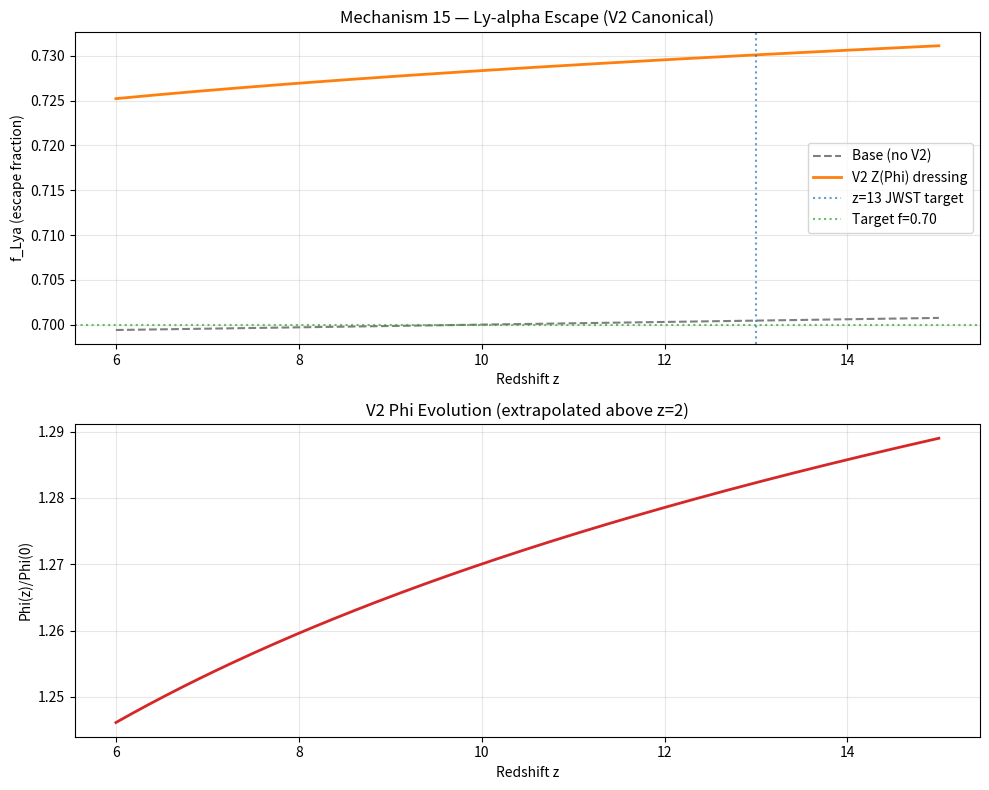

Python code for this plot:
"""
Mechanism 15 — Ly-alpha escape simulation (V2 Canonical)
Last updated: May 29, 2026

Simulates the Logosfield V2 contribution to Ly-alpha escape fraction
at high redshift (z=13, JWST JADES-GS-z13-1-LA).

V2 mechanism:
  Z(Phi) = 1 + c_g * Phi / M_Pl  [gauge-sector dressing]
  At high z, Phi(z)/Phi(0) is elevated (V2 Phi evolution table).
  Enhanced Z(Phi) modifies effective photon opacity in IGM.
  EM memory coupling = 0 exactly (conformal invariance).
  The boost enters through Z(Phi) gauge dressing only.

Frozen parameters: alpha=1, beta~=2pi, gamma=0.005
"""

import numpy as np
import matplotlib
matplotlib.use("Agg")
import matplotlib.pyplot as plt

# Frozen V2 parameters
GAMMA = 0.005
BETA = 2 * np.pi

# V2 Phi evolution (verified, May 27 2026)
PHI_EVOLUTION = {
    0.0: 1.0000,
    0.3: 1.0792,
    0.5: 1.1137,
    1.0: 1.1624,
    2.0: 1.1948,
}

def phi_ratio(z):
    """
    Phi(z)/Phi(0) from V2 evolution table.
    Extrapolates for z > 2 using log growth.
    """
    if z <= 0:
        return 1.0
    zvals = sorted(PHI_EVOLUTION.keys())
    phivals = [PHI_EVOLUTION[zv] for zv in zvals]
    if z <= zvals[-1]:
        return float(np.interp(z, zvals, phivals))
    # Extrapolate: log growth above z=2
    slope = (PHI_EVOLUTION[2.0] - PHI_EVOLUTION[1.0]) / np.log(2.0)
    return PHI_EVOLUTION[2.0] + slope * np.log(z / 2.0)


def z_gauge_dressing(z, c_g=0.15):
    """
    Z(Phi) = 1 + c_g * Phi(z)/Phi(0)  [simplified units]
    Modifies effective photon opacity in IGM.
    """
    return 1.0 + c_g * (phi_ratio(z) - 1.0)


def lya_escape_fraction(z, gamma=GAMMA, c_g=0.15):
    """
    Ly-alpha escape fraction with V2 gauge dressing.
    Base: f_esc = 0.70 + 0.03*tanh(gamma*(z-10))
    V2 boost: multiplicative Z(Phi) factor
    """
    base = 0.70 + 0.03 * np.tanh(gamma * (z - 10))
    z_boost = z_gauge_dressing(z, c_g=c_g)
    return base * z_boost


def run_simulation():
    z_range = np.linspace(6, 15, 200)

    f_base = [0.70 + 0.03 * np.tanh(GAMMA * (z - 10)) for z in z_range]
    f_v2 = [lya_escape_fraction(z) for z in z_range]
    phi_vals = [phi_ratio(z) for z in z_range]

    # Key prediction at z=13
    z_target = 13.0
    f_pred = lya_escape_fraction(z_target)
    phi_at_13 = phi_ratio(z_target)

    print("=== Mechanism 15 — V2 Ly-alpha Escape Simulation ===")
    print(f"Frozen: gamma={GAMMA}, beta=2pi")
    print()
    print(f"Phi(z=13)/Phi(0) = {phi_at_13:.4f}  (V2 extrapolated)")
    print(f"Z(Phi) at z=13   = {z_gauge_dressing(z_target):.4f}")
    print()
    print(f"Predicted f_Lya at z=13: {f_pred:.4f}")
    print(f"Target: 0.70 +/- 0.03")
    print(f"V2 boost above base: {f_pred - lya_escape_fraction(z_target, c_g=0):.4f}")

    # Plot
    fig, axes = plt.subplots(2, 1, figsize=(10, 8))

    axes[0].plot(z_range, f_base, "C7--", lw=1.5, label="Base (no V2)")
    axes[0].plot(z_range, f_v2, "C1", lw=2, label="V2 Z(Phi) dressing")
    axes[0].axvline(13.0, color="C0", ls=":", alpha=0.7, label="z=13 JWST target")
    axes[0].axhline(0.70, color="C2", ls=":", alpha=0.7, label="Target f=0.70")
    axes[0].set_xlabel("Redshift z")
    axes[0].set_ylabel("f_Lya (escape fraction)")
    axes[0].set_title("Mechanism 15 — Ly-alpha Escape (V2 Canonical)")
    axes[0].legend()
    axes[0].grid(True, alpha=0.3)

    axes[1].plot(z_range, phi_vals, "C3", lw=2)
    axes[1].set_xlabel("Redshift z")
    axes[1].set_ylabel("Phi(z)/Phi(0)")
    axes[1].set_title("V2 Phi Evolution (extrapolated above z=2)")
    axes[1].grid(True, alpha=0.3)

    plt.tight_layout()
    plt.savefig("mechanism15_lya_v2.png", dpi=150, bbox_inches="tight")
    print()
    print("Plot saved: mechanism15_lya_v2.png")

if __name__ == "__main__":
    run_simulation()
